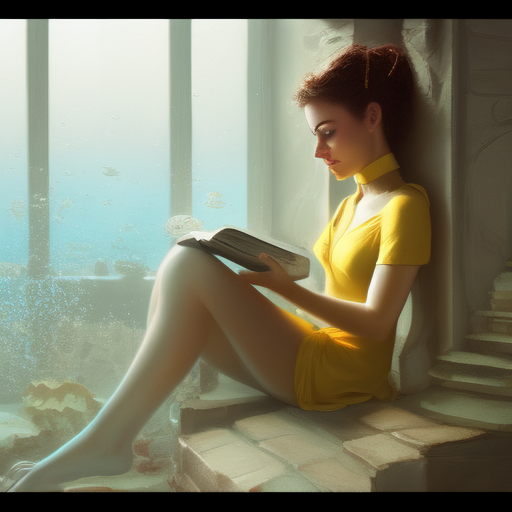
Generation parameters embedded in this image by AUTOMATIC1111 Stable Diffusion web UI or a fork of it (Forge, ...) (PNG 'parameters' text chunk):
Underwater portirait A young woman with kight yellow dress sitting next to a brick window reading abook by Stanley Artgerm Lau,artstation,8K,extremely detailed, ornate, cinematic lighting, vivid
Steps: 20, Sampler: Euler a, CFG scale: 7, Seed: 4137786156, Size: 512x512, Model hash: 6ce0161689, Model: v1-5-pruned-emaonly